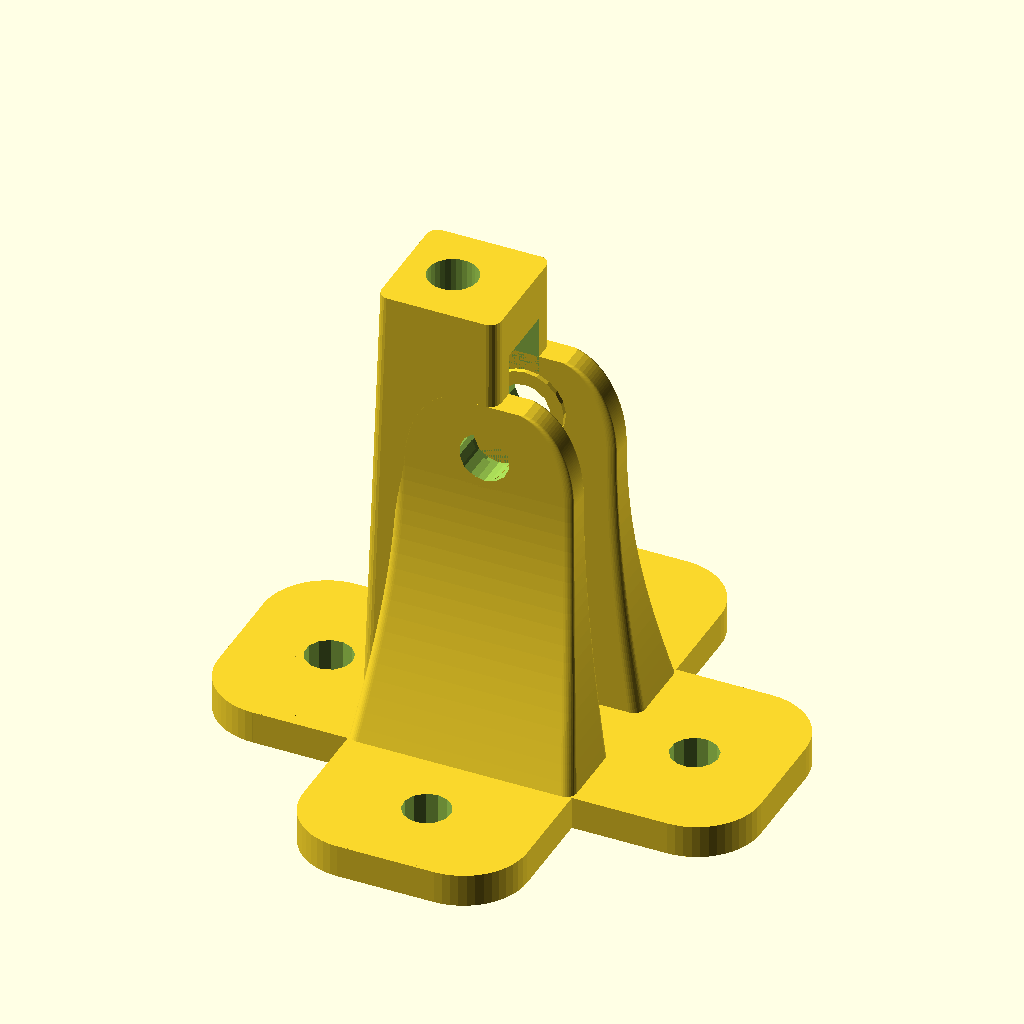
Cell 1: the model at its default parameters.
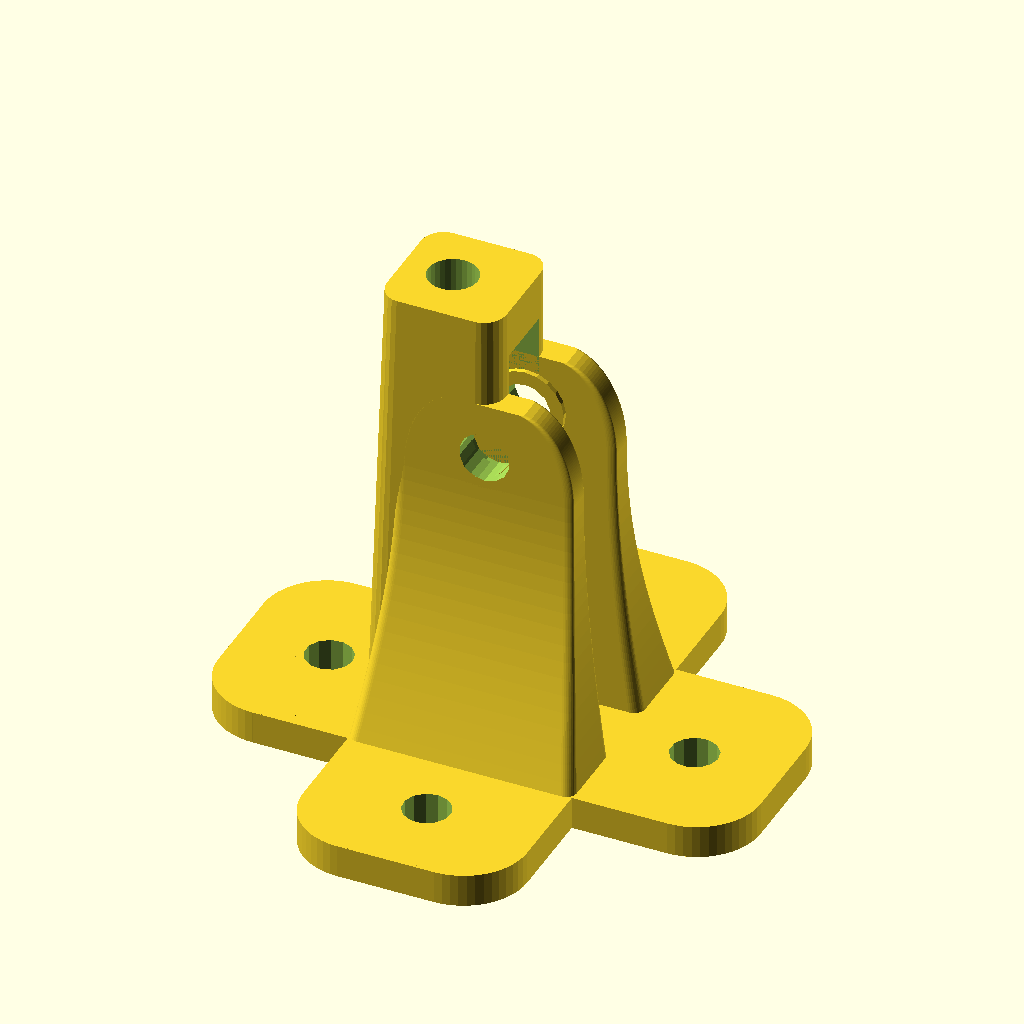
Cell 2: the same model with foot_shape_r = 2.
The same orthographic view direction (rotation 55°, 0°, 25°; colour scheme Cornfield) for every cell, with the view re-fitted per cell, so scale and position can differ between cells.
OpenSCAD source file openscad NEMA23/lineroller_D.scad:
include <parameters.scad>
include <lineroller_parameters.scad>
use <sweep.scad>
use <util.scad>
use <lineroller_ABC_winch.scad>

height = Tower_h+6;
foot_shape_r = 1.0;
base_th = Base_th;
bearing_width = Bearing_width+0.1; // Give extra space for bearing in this part

module topping(){
  stop_h_fac = 0.5011;
  extra_bearing_width = 0.4; // Only used for antimateria of PTFE-tower
  bw = bearing_width + extra_bearing_width;
  difference(){
    tx = Depth_of_lineroller_base/2+2.25; // Nothing magic about 2.25. Just for looks
    ty = Bearing_width+extra_bearing_width+2*Lineroller_wall_th+0.1;
    translate([Bearing_r+Bearing_wall+1,0,0])
      linear_extrude(height = height, slices=1, scale=[0.8646,1]) // Nothing magic about 0.8646
        translate([-tx,-ty/2])
        rounded_square([tx, ty], foot_shape_r,$fn=4*6);

    bearing_bore_z = Tower_h-Bearing_r;
    translate([-0.001,-(bw)/2,0])
      cube([100, bw, bearing_bore_z]);
    translate([Bearing_wall+Bearing_r,0, bearing_bore_z]){
      rounded_cube([30,3,3], center=true, 0.6);
      rotate([90,0,0]){
        cylinder(r=Bearing_r+2, h=bw, center=true);
        cylinder(d=4.5, h=20, center=true);
      }
    }
    translate([Bearing_wall + Bearing_r - Bearing_small_r,0,Tower_h-Bearing_r-Bearing_wall])
    cylinder(r=Ptfe_r, h=100, $fs=0.2);

    flerp0 = 6;
    flerp1 = 6;
    le = Depth_of_lineroller_base + 2*Bearing_r + 2*Bearing_wall + flerp0 + flerp1;
    translate([-2-flerp0,0,base_th])
      cylinder(r1=flerp0+0.3, r2=4.4, h=16);
  }
}
topping();

lineroller_ABC_winch(edge_start=90, edge_stop=180-40, bearing_width=bearing_width);
base();
Parameter table extracted from the source (name, type, default, range or options):
foot_shape_r: number, default 1
